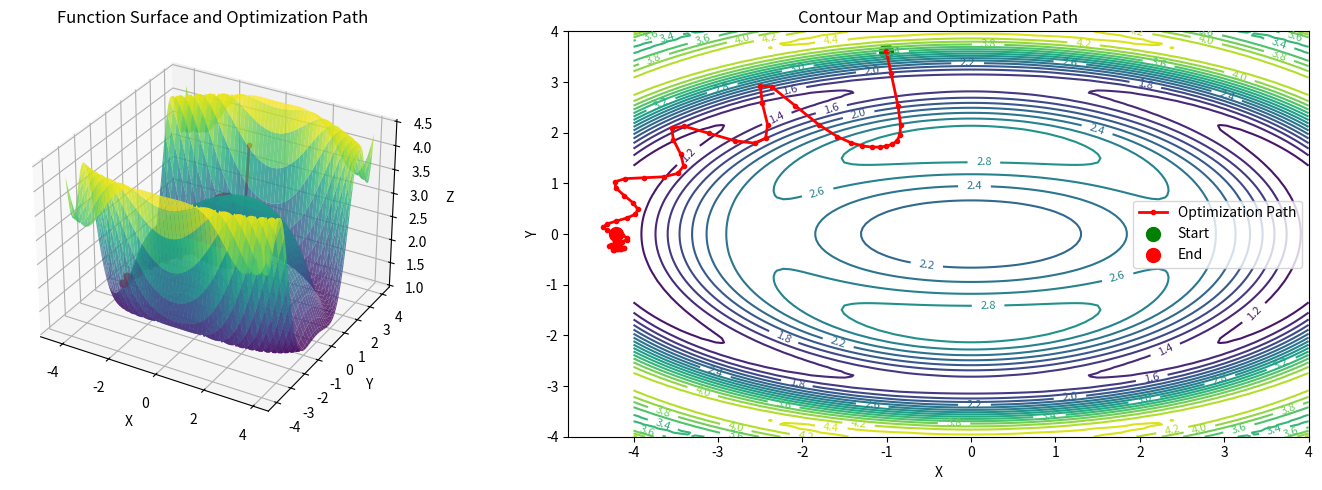
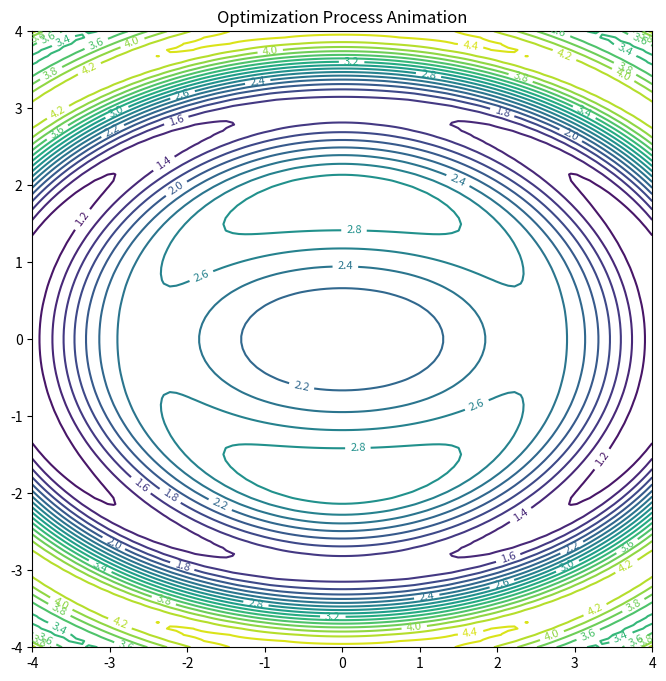

Reproduce these figures in Python, in order.
#!/usr/bin/env python
"""
非线性优化示例 - 使用梯度下降优化非线性函数

这个示例展示了如何使用梯度下降算法来优化一个非线性函数:
f(x, y) = sin(x^2/4 + y^2/2) + 2*exp(-(x^2 + y^2)/8) + (x^2 + 2*y^2)/10

目标是找到函数的局部最小值。

核心概念:
1. 非线性函数：包含正弦、指数等非线性项
2. 偏导数：计算每个变量的梯度
3. 学习率衰减：动态调整学习率以提高收敛性
4. 局部最小值：函数可能存在多个局部最小值

运行示例:
    python nonlinear_optimization.py
"""


import matplotlib.pyplot as plt
import numpy as np
from matplotlib import animation


class NonlinearFunction:
    """非线性函数实现类"""

    @staticmethod
    def evaluate(x: float, y: float) -> float:
        """计算函数值
        f(x, y) = sin(x^2/4 + y^2/2) + 2*exp(-(x^2 + y^2)/8) + (x^2 + 2*y^2)/10
        """
        term1 = np.sin(x**2 / 4 + y**2 / 2)
        term2 = 2 * np.exp(-(x**2 + y**2) / 8)
        term3 = (x**2 + 2 * y**2) / 10
        return term1 + term2 + term3

    @staticmethod
    def gradient(x: float, y: float) -> tuple[float, float]:
        """计算函数关于x和y的偏导数

        ∂f/∂x = (x/2)*cos(x^2/4 + y^2/2) - (x/4)*2*exp(-(x^2 + y^2)/8) + x/5
        ∂f/∂y = y*cos(x^2/4 + y^2/2) - (y/4)*2*exp(-(x^2 + y^2)/8) + 2*y/5
        """
        common_term1 = np.cos(x**2 / 4 + y**2 / 2)
        common_term2 = np.exp(-(x**2 + y**2) / 8)

        dx = (x / 2) * common_term1 - (x / 4) * 2 * common_term2 + x / 5
        dy = y * common_term1 - (y / 4) * 2 * common_term2 + 2 * y / 5

        return dx, dy


class OptimizationVisualizer:
    """优化过程可视化器"""

    def __init__(self, x_range: tuple[float, float], y_range: tuple[float, float]):
        self.x_range = x_range
        self.y_range = y_range
        self.history = []

        # 创建网格数据
        x = np.linspace(x_range[0], x_range[1], 100)
        y = np.linspace(y_range[0], y_range[1], 100)
        self.X, self.Y = np.meshgrid(x, y)
        self.Z = np.vectorize(NonlinearFunction.evaluate)(self.X, self.Y)

    def add_point(self, x: float, y: float, z: float):
        """记录优化过程中的点"""
        self.history.append((x, y, z))

    def plot_surface(self):
        """绘制3D曲面图和优化路径"""
        fig = plt.figure(figsize=(15, 5))

        # 3D曲面图
        ax1 = fig.add_subplot(121, projection="3d")
        surf = ax1.plot_surface(self.X, self.Y, self.Z, cmap="viridis", alpha=0.8)

        # 绘制优化路径
        path = np.array(self.history)
        ax1.plot(
            path[:, 0],
            path[:, 1],
            path[:, 2],
            "r.-",
            linewidth=2,
            label="Optimization Path",
        )

        ax1.set_xlabel("X")
        ax1.set_ylabel("Y")
        ax1.set_zlabel("Z")
        ax1.set_title("Function Surface and Optimization Path")

        # 等高线图
        ax2 = fig.add_subplot(122)
        contour = ax2.contour(self.X, self.Y, self.Z, levels=20)
        ax2.clabel(contour, inline=True, fontsize=8)

        # 绘制优化路径
        ax2.plot(path[:, 0], path[:, 1], "r.-", linewidth=2, label="Optimization Path")
        ax2.scatter(path[0, 0], path[0, 1], color="g", s=100, label="Start")
        ax2.scatter(path[-1, 0], path[-1, 1], color="r", s=100, label="End")

        ax2.set_xlabel("X")
        ax2.set_ylabel("Y")
        ax2.set_title("Contour Map and Optimization Path")
        ax2.legend()

        plt.tight_layout()
        plt.show()

    def create_animation(self):
        """创建优化过程动画"""
        fig, ax = plt.subplots(figsize=(8, 8))
        contour = ax.contour(self.X, self.Y, self.Z, levels=20)
        ax.clabel(contour, inline=True, fontsize=8)

        path = np.array(self.history)
        (line,) = ax.plot([], [], "r.-", linewidth=2)
        (point,) = ax.plot([], [], "ro", markersize=10)

        ax.set_xlim(self.x_range)
        ax.set_ylim(self.y_range)
        ax.set_title("Optimization Process Animation")

        def init():
            line.set_data([], [])
            point.set_data([], [])
            return line, point

        def animate(i):
            line.set_data(path[: i + 1, 0], path[: i + 1, 1])
            point.set_data(path[i : i + 1, 0], path[i : i + 1, 1])
            return line, point

        anim = animation.FuncAnimation(
            fig,
            animate,
            init_func=init,
            frames=len(path),
            interval=100,
            blit=True,
            repeat=False,
        )
        # anim.save("optimization_animation.gif", writer="pillow", fps=60)
        plt.show()


class GradientDescentOptimizer:
    """梯度下降优化器"""

    def __init__(
        self,
        learning_rate: float = 0.1,
        momentum: float = 0.9,
        max_iterations: int = 1000,
        tolerance: float = 1e-6,
    ):
        self.learning_rate = learning_rate
        self.momentum = momentum
        self.max_iterations = max_iterations
        self.tolerance = tolerance

        # 可视化器
        self.visualizer = OptimizationVisualizer((-4, 4), (-4, 4))

    def optimize(self, x0: float, y0: float) -> tuple[float, float, float, list]:
        """执行梯度下降优化

        Args:
            x0: x的初始值
            y0: y的初始值

        Returns:
            Tuple[float, float, float, List]: (最优x值, 最优y值, 最优函数值, 收敛历史)
        """
        x, y = x0, y0
        vx, vy = 0, 0  # 动量项

        # 记录收敛历史
        history = []

        print("\n开始优化:")
        for i in range(self.max_iterations):
            # 计算当前值
            z = NonlinearFunction.evaluate(x, y)
            self.visualizer.add_point(x, y, z)
            history.append((x, y, z))

            # 计算梯度
            dx, dy = NonlinearFunction.gradient(x, y)

            # 检查收敛
            if np.sqrt(dx**2 + dy**2) < self.tolerance:
                print(f"\n✓ 优化收敛于第{i + 1}次迭代!")
                break

            # 更新动量
            vx = self.momentum * vx - self.learning_rate * dx
            vy = self.momentum * vy - self.learning_rate * dy

            # 更新参数
            x += vx
            y += vy

            # 打印进度
            if i % 10 == 0:
                print(
                    f"迭代 {i:4d}: x={x:8.4f}, y={y:8.4f}, z={z:8.4f}, "
                    f"梯度范数={np.sqrt(dx**2 + dy**2):8.4f}"
                )

        final_z = NonlinearFunction.evaluate(x, y)
        print(f"""
最终结果:
    x = {x:.6f}
    y = {y:.6f}
    f(x,y) = {final_z:.6f}
    迭代次数: {i + 1}
        """)

        return x, y, final_z, history

    def visualize_optimization(self):
        """可视化优化过程"""
        print("\n正在生成可视化...")
        self.visualizer.plot_surface()
        self.visualizer.create_animation()


def demo():
    """主函数：运行优化示例"""
    # 设置随机初始点
    np.random.seed(42)
    x0 = np.random.uniform(-4, 4)
    y0 = np.random.uniform(-4, 4)

    print(f"""
非线性函数优化示例
------------------
函数形式:
    f(x, y) = sin(x^2/4 + y^2/2) + 2*exp(-(x^2 + y^2)/8) + (x^2 + 2*y^2)/10

初始参数:
    x0 = {x0:.4f}
    y0 = {y0:.4f}
    初始函数值 = {NonlinearFunction.evaluate(x0, y0):.4f}
    """)

    # 创建优化器并运行
    optimizer = GradientDescentOptimizer(
        learning_rate=0.1, momentum=0.9, max_iterations=500, tolerance=1e-6
    )

    # 执行优化
    optimizer.optimize(x0, y0)

    # 显示可视化结果
    optimizer.visualize_optimization()


if __name__ == "__main__":
    demo()
